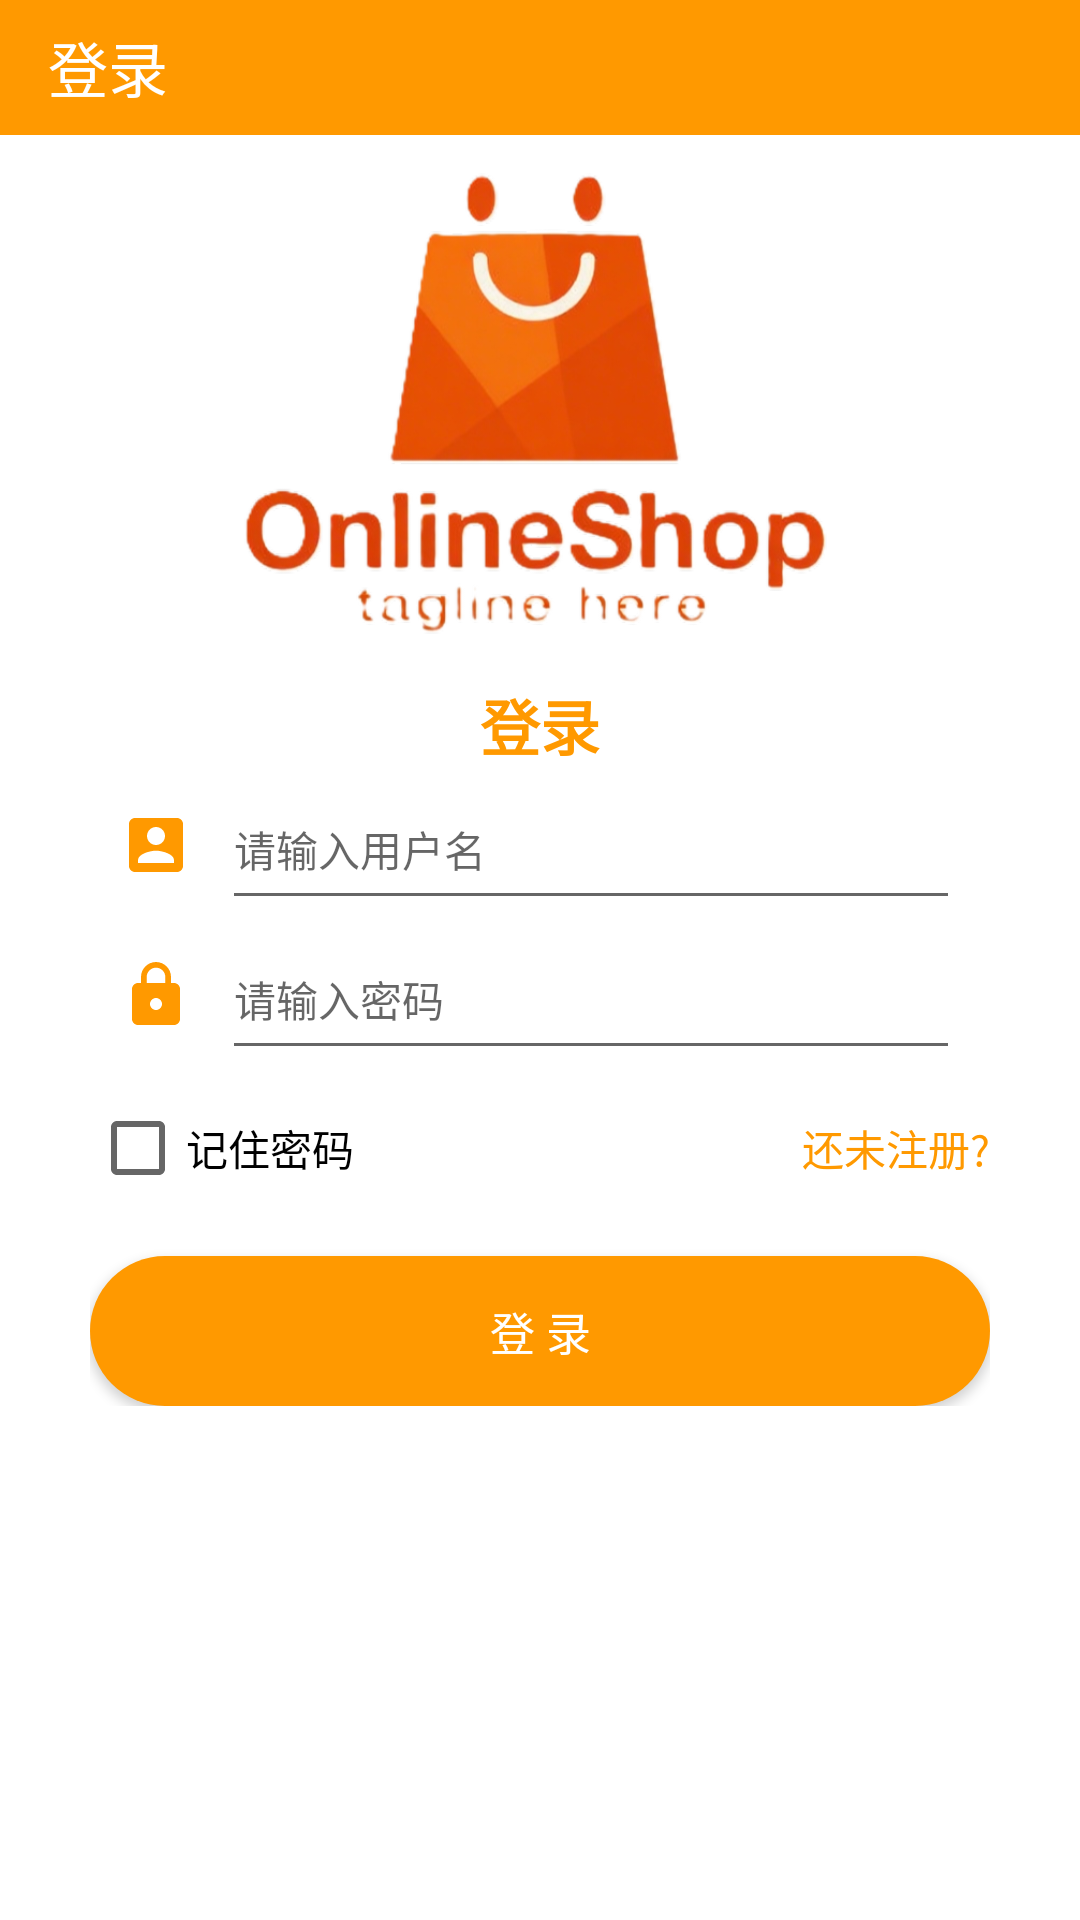

Here is an Android app screen rendered from its layout file. Give the layout XML and the strings, colors and styles it references.
<!-- AndroidManifest.xml: application theme Theme.OrderFood -->
<!-- res/layout/activity_login.xml -->
<?xml version="1.0" encoding="utf-8"?>
<androidx.appcompat.widget.LinearLayoutCompat xmlns:android="http://schemas.android.com/apk/res/android"
    xmlns:app="http://schemas.android.com/apk/res-auto"
    xmlns:tools="http://schemas.android.com/tools"
    android:layout_width="match_parent"
    android:layout_height="match_parent"
    android:background="@color/white"
    android:orientation="vertical"
    tools:context=".LoginActivity">
    <androidx.appcompat.widget.Toolbar
        android:id="@+id/toolbar"
        android:layout_width="match_parent"
        android:layout_height="45dp"
        app:titleTextColor="@color/white"
        app:title="登录"
        android:background="#FF9900"/>
    <ImageView
        android:layout_width="270dp"
        android:layout_height="180dp"
        android:src="@drawable/welcom_logo"
        android:layout_marginTop="2dp"
        android:layout_gravity="center_horizontal"
        android:scaleType="centerCrop"/>
    <TextView
        android:layout_width="match_parent"
        android:layout_height="wrap_content"
        android:gravity="center"
        android:textSize="20sp"
        android:textColor="@color/pred"
        android:textStyle="bold"
        android:text="登录"/>

    <androidx.appcompat.widget.LinearLayoutCompat
        android:layout_width="match_parent"
        android:layout_height="wrap_content"
        android:orientation="vertical"
        android:layout_marginTop="-30dp"
        android:padding="30dp">

        <androidx.appcompat.widget.LinearLayoutCompat
            android:layout_width="match_parent"
            android:layout_height="50dp"
            android:paddingLeft="10dp"
            android:paddingRight="10dp">

            <ImageView
                android:layout_width="wrap_content"
                android:src="@drawable/login_btn"
                android:layout_height="wrap_content"
                android:layout_gravity="center_vertical"/>
            <EditText
                android:id="@+id/et_username"
                android:layout_width="match_parent"
                android:layout_height="match_parent"
                android:layout_marginLeft="10dp"
                android:hint="请输入用户名"
                android:textSize="14sp"/>
        </androidx.appcompat.widget.LinearLayoutCompat>
        <androidx.appcompat.widget.LinearLayoutCompat
            android:layout_width="match_parent"
            android:layout_height="50dp"
            android:paddingLeft="10dp"
            android:paddingRight="10dp">
            <ImageView
                android:layout_width="wrap_content"
                android:src="@drawable/login_password"
                android:layout_height="wrap_content"
                android:layout_gravity="center_vertical"/>
            <EditText
                android:id="@+id/et_password"
                android:layout_width="match_parent"
                android:layout_height="match_parent"
                android:layout_marginLeft="10dp"
                android:hint="请输入密码"
                android:inputType="textPassword"
                android:textSize="14sp"/>
        </androidx.appcompat.widget.LinearLayoutCompat>
        <RelativeLayout
            android:layout_width="wrap_content"
            android:layout_height="match_parent"
            android:layout_marginTop="10dp">

            <CheckBox
                android:id="@+id/checkbox"
                android:layout_width="wrap_content"
                android:layout_height="wrap_content"
                android:layout_centerVertical="true"
                android:text="记住密码" />

            <TextView
                android:id="@+id/register"
                android:layout_width="wrap_content"
                android:layout_height="wrap_content"
                android:layout_alignParentRight="true"
                android:layout_centerVertical="true"
                android:layout_gravity="right"
                android:layout_marginTop="10dp"
                android:text="还未注册?"
                android:textColor="#FF9900" />
        </RelativeLayout>

        <Button
            android:id="@+id/login"
            android:layout_width="match_parent"
            android:layout_height="50dp"
            android:text="登 录"
            android:textColor="@color/white"
            android:textSize="15sp"
            android:background="@drawable/login_btn_bg"
            android:layout_marginTop="20dp"/>

    </androidx.appcompat.widget.LinearLayoutCompat>

</androidx.appcompat.widget.LinearLayoutCompat>
<!-- resources referenced by this layout -->
<resources>
  <color name="pred">#FF9900</color>
  <color name="white">#FFFFFFFF</color>
  <!-- drawable login_btn (drawable) -->
  <vector android:height="24dp" android:tint="#FF9900"
      android:viewportHeight="24" android:viewportWidth="24"
      android:width="24dp" xmlns:android="http://schemas.android.com/apk/res/android">
      <path android:fillColor="@android:color/white" android:pathData="M3,5v14c0,1.1 0.89,2 2,2h14c1.1,0 2,-0.9 2,-2L21,5c0,-1.1 -0.9,-2 -2,-2L5,3c-1.11,0 -2,0.9 -2,2zM15,9c0,1.66 -1.34,3 -3,3s-3,-1.34 -3,-3 1.34,-3 3,-3 3,1.34 3,3zM6,17c0,-2 4,-3.1 6,-3.1s6,1.1 6,3.1v1L6,18v-1z"/>
  </vector>
  <!-- drawable login_btn_bg (drawable) -->
  <?xml version="1.0" encoding="utf-8"?>
  <shape xmlns:android="http://schemas.android.com/apk/res/android">
      <solid android:color="#FF9900"/>
      <corners android:radius="30dp"/>
  </shape>
  <!-- drawable login_password (drawable) -->
  <vector android:height="24dp" android:tint="#FF9900"
      android:viewportHeight="24" android:viewportWidth="24"
      android:width="24dp" xmlns:android="http://schemas.android.com/apk/res/android">
      <path android:fillColor="@android:color/white" android:pathData="M18,8h-1L17,6c0,-2.76 -2.24,-5 -5,-5S7,3.24 7,6v2L6,8c-1.1,0 -2,0.9 -2,2v10c0,1.1 0.9,2 2,2h12c1.1,0 2,-0.9 2,-2L20,10c0,-1.1 -0.9,-2 -2,-2zM12,17c-1.1,0 -2,-0.9 -2,-2s0.9,-2 2,-2 2,0.9 2,2 -0.9,2 -2,2zM15.1,8L8.9,8L8.9,6c0,-1.71 1.39,-3.1 3.1,-3.1 1.71,0 3.1,1.39 3.1,3.1v2z"/>
  </vector>
  <!-- drawable welcom_logo: png bitmap (drawable, 165514 bytes) -->
  <style name="Theme.OrderFood" parent="Theme.MaterialComponents.DayNight.NoActionBar.Bridge">
          
          <item name="colorPrimary">#FF9900</item>
          <item name="colorPrimaryVariant">#FF9900</item>
          <item name="colorOnPrimary">#FF9900</item>
          
          <item name="colorSecondary">@color/teal_200</item>
          <item name="colorSecondaryVariant">@color/teal_700</item>
          <item name="colorOnSecondary">@color/black</item>
          
          <item name="android:statusBarColor" tools:targetApi="l">?attr/colorPrimaryVariant</item>
          
      </style>
  <color name="teal_200">#FF03DAC5</color>
  <color name="teal_700">#FF018786</color>
  <color name="black">#FF000000</color>
</resources>
